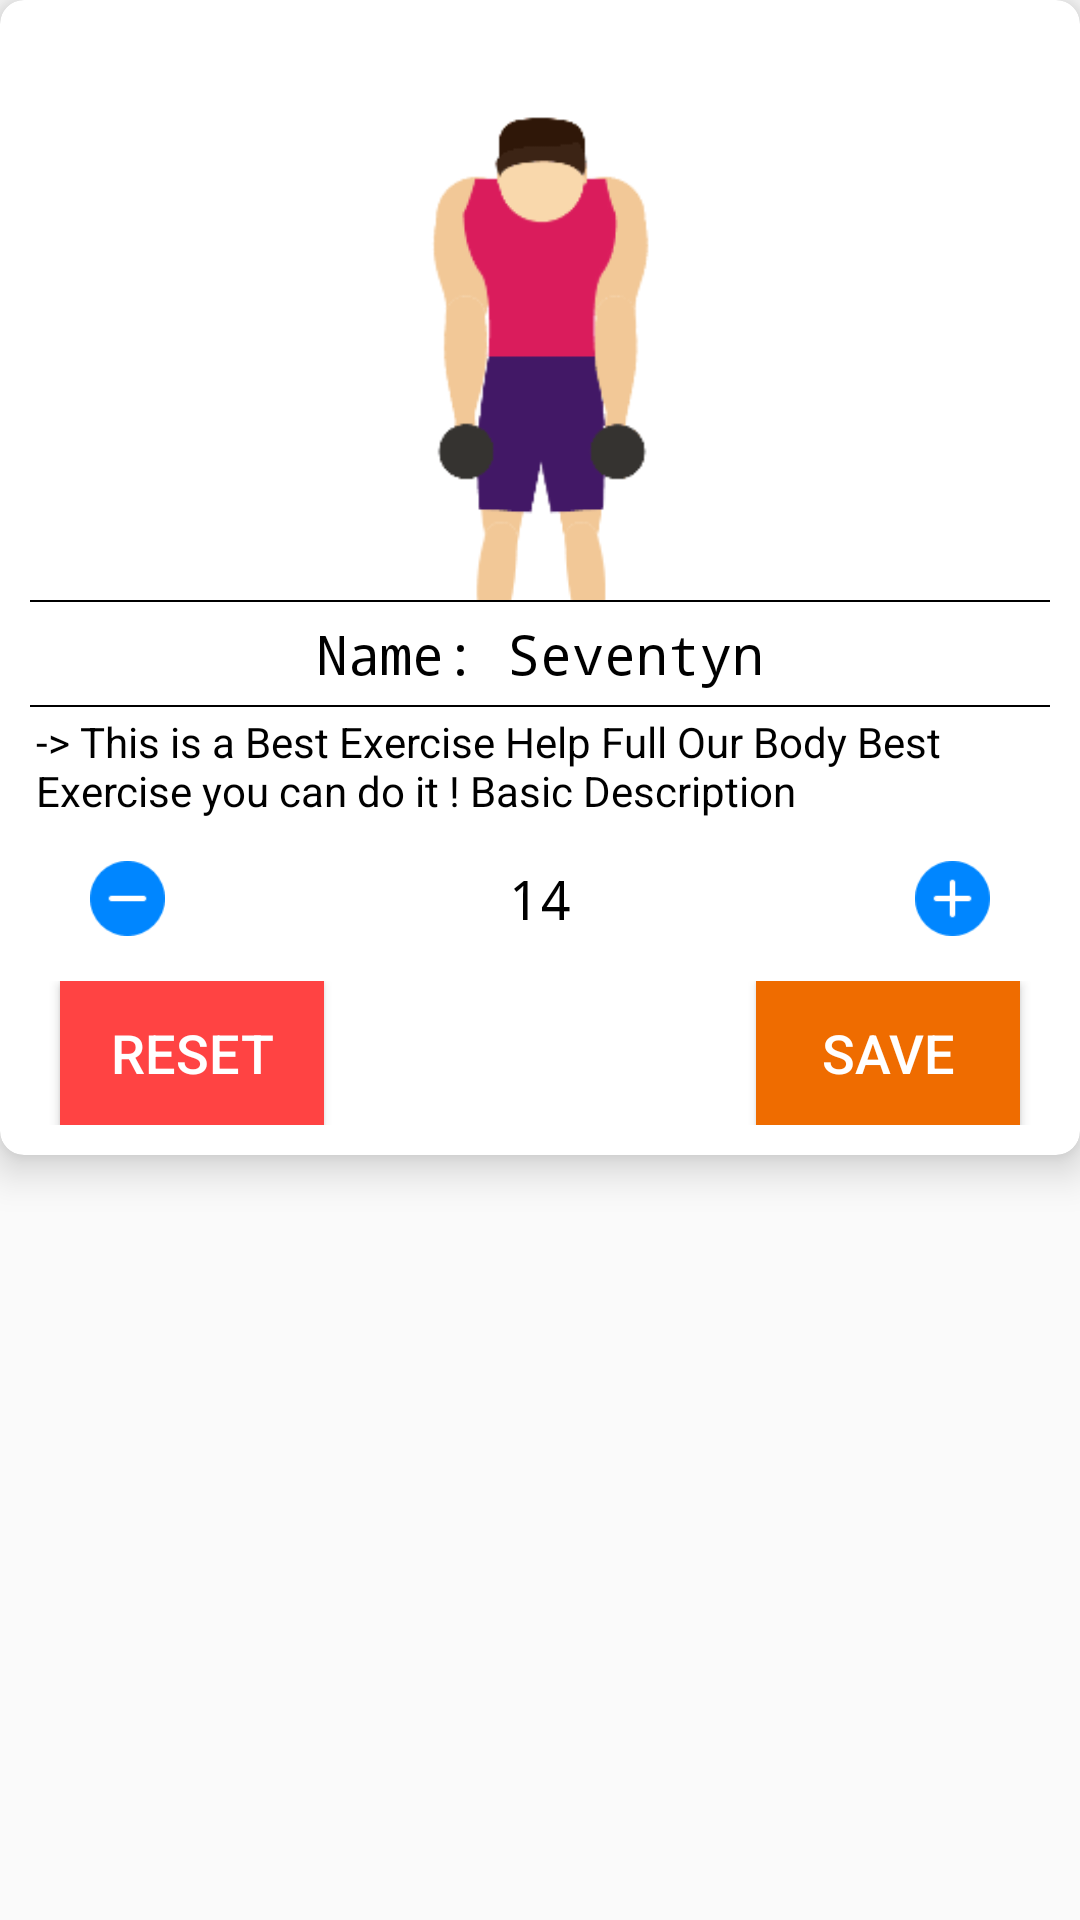

Produce the Android XML layout that renders to this screen, including the resource entries it uses.
<!-- AndroidManifest.xml: application theme AppTheme -->
<!-- res/layout/rv_eachexercise_layout.xml -->
<?xml version="1.0" encoding="utf-8"?>
<LinearLayout xmlns:android="http://schemas.android.com/apk/res/android"
    xmlns:app="http://schemas.android.com/apk/res-auto"
    android:orientation="vertical"
    android:layout_gravity="center"
    android:layout_width="match_parent"
    android:layout_height="match_parent">

    <androidx.cardview.widget.CardView
        android:layout_width="match_parent"
        android:layout_height="wrap_content"
        app:cardElevation="8dp"
        app:cardBackgroundColor="@color/ll_color"
        app:cardCornerRadius="8dp">

        <LinearLayout
            android:layout_width="match_parent"
            android:layout_height="wrap_content"
            android:layout_gravity="center"
            android:gravity="center"
            android:layout_margin="10dp"
            android:orientation="vertical">

            <ImageView
                android:id="@+id/closeID"
                android:layout_width="wrap_content"
                android:layout_height="wrap_content"
                android:layout_gravity="end"
                android:padding="5dp"
                android:src="@drawable/wp_ic_info_close"/>

            <ImageView
                android:id="@+id/iveachID"
                android:layout_width="match_parent"
                android:layout_height="180dp"
                android:layout_gravity="center"
                android:adjustViewBounds="true"
                android:src="@drawable/day2e1"
                android:scaleType="centerCrop"/>

            <View
                android:layout_width="match_parent"
                android:layout_height="0.8dp"
                android:background="#000"/>

            <TextView
                android:id="@+id/nameID"
                android:layout_width="match_parent"
                android:layout_height="wrap_content"
                android:text="@string/name_seventyn"
                android:layout_gravity="center"
                android:padding="5dp"
                android:gravity="center"
                android:textColor="@color/view_color"
                android:fontFamily="monospace"
                android:textSize="18sp"/>
            <View
                android:layout_width="match_parent"
                android:layout_height="0.8dp"
                android:background="#000"/>

            <TextView
                android:layout_width="match_parent"
                android:layout_height="wrap_content"
                android:text="@string/discription_dialog"
                android:layout_gravity="center"
                android:padding="2dp"
                android:textColor="@color/view_color"/>

            <RelativeLayout
                android:layout_width="match_parent"
                android:layout_height="wrap_content"
                android:layout_gravity="center"
                android:layout_marginTop="2dp">

                <ImageView
                    android:id="@+id/addID"
                    android:layout_width="45dp"
                    android:layout_height="45dp"
                    android:layout_centerVertical="true"
                    android:src="@drawable/bg_btn_more"
                    android:layout_alignParentRight="true"
                    android:layout_marginRight="10dp"
                    android:padding="10dp"
                    />

                <TextView
                    android:id="@+id/tvcountID"
                    android:layout_width="wrap_content"
                    android:layout_height="wrap_content"
                    android:layout_centerInParent="true"
                    android:text="14"
                    android:textColor="@color/view_color"
                    android:fontFamily="monospace"
                    android:textSize="18sp"/>

                <ImageView
                    android:id="@+id/ivremoveID"
                    android:layout_width="45dp"
                    android:layout_height="45dp"
                    android:layout_centerVertical="true"
                    android:src="@drawable/bg_btn_less"
                    android:layout_alignParentLeft="true"
                    android:layout_marginLeft="10dp"
                    android:padding="10dp"
                    />
            </RelativeLayout>

            <RelativeLayout
                android:layout_width="match_parent"
                android:layout_height="wrap_content"
                android:layout_gravity="center"
                android:layout_marginTop="5dp">
                <Button
                    android:id="@+id/resetID"
                    android:layout_width="wrap_content"
                    android:layout_height="wrap_content"
                    android:text="@string/reset"
                    android:textColor="#fff"
                    android:background="#FF4343"
                    android:textSize="18sp"
                    android:layout_marginLeft="10dp"/>

                <Button
                    android:id="@+id/saveID"
                    android:layout_width="wrap_content"
                    android:layout_height="wrap_content"
                    android:text="@string/save"
                    android:layout_alignParentRight="true"
                    android:textColor="#fff"
                    android:background="#EF6C00"
                    android:textSize="18sp"
                    android:layout_marginRight="10dp"/>

            </RelativeLayout>

        </LinearLayout>

    </androidx.cardview.widget.CardView>
</LinearLayout>
<!-- resources referenced by this layout -->
<resources>
  <color name="ll_color">#fff</color>
  <color name="view_color">#000</color>
  <!-- drawable bg_btn_less: png bitmap (drawable-xhdpi, 429 bytes) -->
  <!-- drawable bg_btn_more: png bitmap (drawable-xhdpi, 441 bytes) -->
  <!-- drawable day2e1: gif bitmap (drawable-xhdpi, 286095 bytes) -->
  <string name="discription_dialog">-&gt; This is a Best Exercise Help Full Our Body Best Exercise you can do it !  Basic Description</string>
  <string name="name_seventyn">Name: Seventyn</string>
  <string name="reset">Reset</string>
  <string name="save">Save</string>
  <style name="AppTheme" parent="Theme.AppCompat.Light.NoActionBar">
          
          <item name="colorPrimary">#fff</item>
          <item name="colorPrimaryDark">@color/colorPrimary</item>
          <item name="colorAccent">@color/colorAccent</item>
          <item name="dialogCornerRadius">8dp</item>
          <item name="android:dialogCornerRadius" tools:targetApi="q" tools:ignore="NewApi">8dp</item>
          <item name="android:windowContentTransitions" tools:targetApi="lollipop">true</item>
          <item name="android:windowAnimationStyle">@style/WindowAnimationStyle</item>
          <item name="android:keepScreenOn">true</item>
          <item name="android:turnScreenOn" tools:ignore="NewApi">true</item>
  
      </style>
  <color name="colorPrimary">#008577</color>
  <color name="colorAccent">#D81B60</color>
  <style name="WindowAnimationStyle">
          <item name="android:windowEnterAnimation">@android:anim/fade_in</item>
          <item name="android:windowExitAnimation">@android:anim/fade_out</item>
      </style>
</resources>
